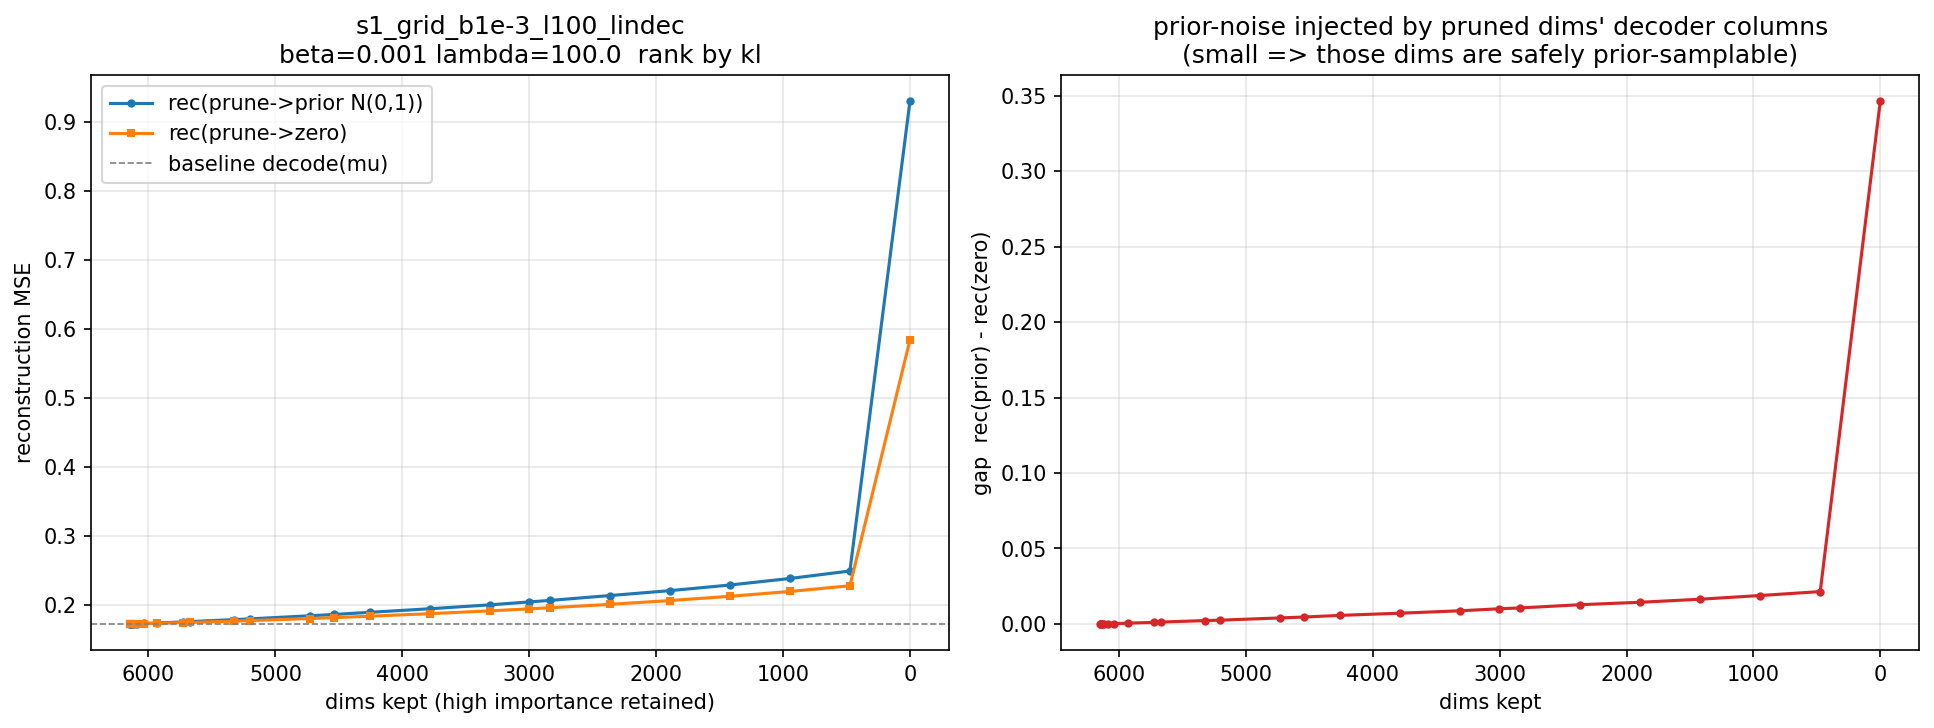

Source data for this figure (header and first rows):
n_pruned, n_kept, keep_frac, rec_prior, rec_zero, prior_zero_gap
0.000000000000000000e+00, 6.144000000000000000e+03, 1.000000000000000000e+00, 1.719050886366102482e-01, 1.719050886366102482e-01, 0.000000000000000000e+00
1.000000000000000000e+00, 6.143000000000000000e+03, 9.998372395833333703e-01, 1.719096662733289871e-01, 1.719078657362196061e-01, 1.800537109380995204e-06
2.000000000000000000e+00, 6.142000000000000000e+03, 9.996744791666666297e-01, 1.719120161268446190e-01, 1.719105631510416676e-01, 1.452975802951339546e-06
4.000000000000000000e+00, 6.140000000000000000e+03, 9.993489583333333703e-01, 1.719268408881293453e-01, 1.719171379937065869e-01, 9.702894422758401305e-06
7.000000000000000000e+00, 6.137000000000000000e+03, 9.988606770833333703e-01, 1.719402211507161382e-01, 1.719274071587456598e-01, 1.281399197047838889e-05
1.500000000000000000e+01, 6.129000000000000000e+03, 9.975585937500000000e-01, 1.719810638427734240e-01, 1.719542744954427049e-01, 2.678934733071902663e-05
2.900000000000000000e+01, 6.115000000000000000e+03, 9.952799479166666297e-01, 1.720583241780598849e-01, 1.720052761501736083e-01, 5.304802788627660526e-05
5.600000000000000000e+01, 6.088000000000000000e+03, 9.908854166666666297e-01, 1.722309502495659728e-01, 1.721100209554036475e-01, 1.209292941623252293e-04
1.100000000000000000e+02, 6.034000000000000000e+03, 9.820963541666666297e-01, 1.725577748616536344e-01, 1.723399624294704724e-01, 2.178124321831620414e-04
2.140000000000000000e+02, 5.930000000000000000e+03, 9.651692708333333703e-01, 1.733161739773220467e-01, 1.728159400092230957e-01, 5.002339680989509318e-04
4.190000000000000000e+02, 5.725000000000000000e+03, 9.318033854166666297e-01, 1.748586968315972157e-01, 1.738246782090928921e-01, 1.034018622504323526e-03
4.730000000000000000e+02, 5.671000000000000000e+03, 9.230143229166666297e-01, 1.753457658555772625e-01, 1.741034562852647460e-01, 1.242309570312516431e-03
8.210000000000000000e+02, 5.323000000000000000e+03, 8.663736979166666297e-01, 1.782611287434895941e-01, 1.760304701063367949e-01, 2.230658637152799217e-03
9.450000000000000000e+02, 5.199000000000000000e+03, 8.461914062500000000e-01, 1.792776387532551974e-01, 1.767649976942274326e-01, 2.512641059027764801e-03
1.418000000000000000e+03, 4.726000000000000000e+03, 7.692057291666666297e-01, 1.837780965169270864e-01, 1.797813551161024370e-01, 3.996741400824649348e-03
1.605000000000000000e+03, 4.539000000000000000e+03, 7.387695312500000000e-01, 1.856519894070095544e-01, 1.810682373046874905e-01, 4.583752102322063982e-03
1.890000000000000000e+03, 4.254000000000000000e+03, 6.923828125000000000e-01, 1.888081444634331640e-01, 1.831257493760850563e-01, 5.682395087348107721e-03
2.363000000000000000e+03, 3.781000000000000000e+03, 6.153971354166666297e-01, 1.939641418457031252e-01, 1.868311428493923676e-01, 7.132998996310757622e-03
2.835000000000000000e+03, 3.309000000000000000e+03, 5.385742187500000000e-01, 1.996366102430555678e-01, 1.909104546440972272e-01, 8.726155598958340587e-03
3.140000000000000000e+03, 3.004000000000000000e+03, 4.889322916666666852e-01, 2.038083326551649310e-01, 1.937595825195312371e-01, 1.004875013563369390e-02
3.308000000000000000e+03, 2.836000000000000000e+03, 4.615885416666666852e-01, 2.060333862304687402e-01, 1.954051140679253507e-01, 1.062827216254338958e-02
3.780000000000000000e+03, 2.364000000000000000e+03, 3.847656250000000000e-01, 2.131215209960937440e-01, 2.003706190321180580e-01, 1.275090196397568598e-02
4.253000000000000000e+03, 1.891000000000000000e+03, 3.077799479166666852e-01, 2.202304653591579953e-01, 2.058660040961371451e-01, 1.436446126302085013e-02
4.725000000000000000e+03, 1.419000000000000000e+03, 2.309570312500000000e-01, 2.284007907443576513e-01, 2.120112033420138986e-01, 1.638958740234375266e-02
5.198000000000000000e+03, 9.460000000000000000e+02, 1.539713541666666574e-01, 2.378828226725260286e-01, 2.190431450737847230e-01, 1.883967759874130565e-02
5.670000000000000000e+03, 4.740000000000000000e+02, 7.714843750000000000e-02, 2.487421502007378382e-01, 2.273016221788194402e-01, 2.144052802191839802e-02
6.143000000000000000e+03, 1.000000000000000000e+00, 1.627604166666666576e-04, 9.303623725043402848e-01, 5.840069986979166128e-01, 3.463553738064236720e-01
